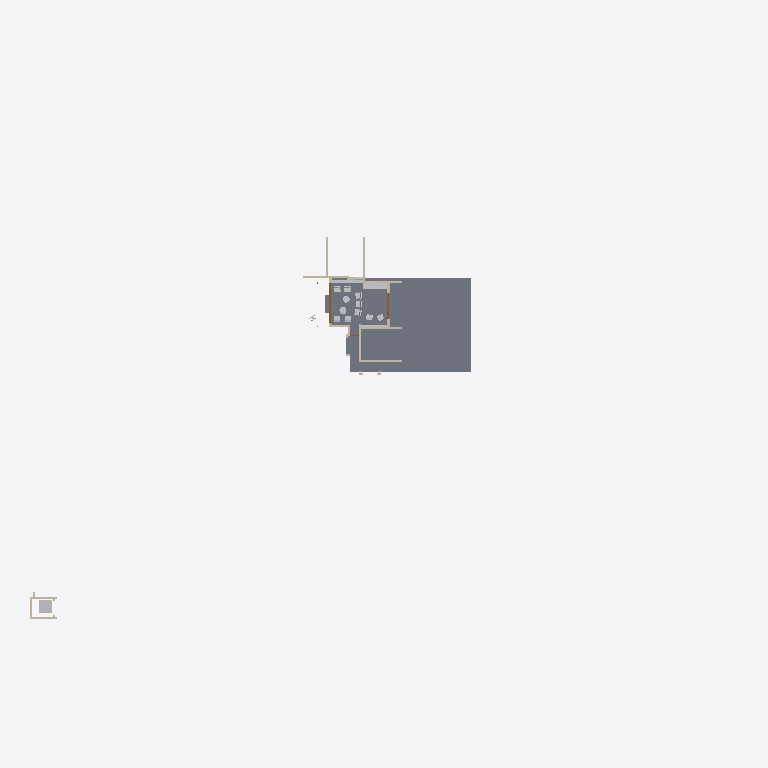
Plan cut of the same IFC building model at storey 'My Storey' (level 0.00 m, cut at 1.40 m), seen from above with north up, elements coloured by IFC class: 15 other elements (light grey), 13 walls (beige), 4 slabs (grey), 2 doors (brown). Cut surfaces are drawn darker.
Extent 81.2 m × 54.0 m × 21.3 m (x, y, z). Storeys (1): My Storey at 0.00 m. Elements (182): 74 IfcWall, 30 IfcSystemFurnitureElement, 28 IfcBeam, 14 IfcSlab, 11 IfcFurniture, 10 IfcBuildingElementProxy, 5 IfcGeographicElement, 3 IfcDoor, 3 IfcRoof, 3 IfcWindow, 1 IfcElectricAppliance.

HEADER;
FILE_DESCRIPTION(('ViewDefinition[DesignTransferView]'),'2;1');
FILE_NAME('Haroon.ifc','2026-10-01T12:27:45+05:30',(''),(''),'IfcOpenShell 0.8.5','Bonsai 0.8.5','Nobody');
FILE_SCHEMA(('IFC4X3'));
ENDSEC;
DATA;
#1=IFCPROJECT('3Nc$W10oX39R9nokYWVXQQ',$,'My Project',$,$,$,$,(#10,#22),#5);
#27=IFCSITE('18E0QpV1vAqhpxqK4cBvm$',$,'My Site',$,$,#50,$,$,$,$,$,$,$,$);
#33=IFCBUILDING('39LUp5juL5SBeUfotbM0rp',$,'My Building',$,$,#56,$,$,$,$,$,$);
#39=IFCBUILDINGSTOREY('1eJWHZHV9FMAU2qxsD42Cb',$,'My Storey',$,$,#62,$,$,$,$);
#5281=IFCSLAB('3o6ScKJL91VevtMnR2ZcPa',$,'Slab',$,$,#5311,#5296,$,$);
#38901=IFCSLAB('3j5GKf7f11ggCohVkgCRej',$,'Slab',$,$,#38937,#38914,$,$);
#6311=IFCBUILDINGELEMENTPROXY('1kpDxnGGH6BPRdB2blRB0w',$,'LIFT',$,$,#37135,#6312,$,.COMPLEX.);
#43923=IFCSYSTEMFURNITUREELEMENT('1kfhQQIfP0MhoNk_709rC3',$,'SystemFurnitureElement',$,$,#44202,#43934,$,$);
#34800=IFCSYSTEMFURNITUREELEMENT('3nXQlP73b189x3kdXXAJ94',$,'SystemFurnitureElement',$,$,#34915,#34815,$,$);
#5214=IFCWALL('2axFwd6CTDl969O2gzLeku',$,'Wall',$,$,#5765,#5225,$,$);
#9701=IFCWALL('1VHn9$y9PAPB3_K66AQzeJ',$,'Wall',$,$,#9743,#9712,$,$);
#5059=IFCWALL('2nClytvRD8QgoU2F3BgpRS',$,'Wall',$,$,#5371,#5065,$,$);
#5102=IFCWALL('3a1ldmCrnFQ949w5BWdu2a',$,'Wall',$,$,#5401,#5113,$,$);
#10341=IFCDOOR('1q8W5J7Yf5xOjgVtxXL86W',$,'Door',$,$,#46235,#43583,$,2.5,5.603030204772949,$,.DOUBLE_DOOR_SLIDING.,$);
#23969=IFCWALL('3YaYKhz3L6xf6D54WB4o8N',$,'Wall',$,$,#31836,#23980,$,$);
#4924=IFCWALL('2g5QwPxf1C2O48vwK8BgEm',$,'Wall',$,$,#5341,#4932,$,$);
#40390=IFCWALL('1JhVxrH_X7HwVc$vpRXTza',$,'Wall',$,$,#43145,#40401,$,$);
#5127=IFCWALL('3aP5VZPe9BMhLcyRJuWhW$',$,'Wall',$,$,#5617,#5138,$,$);
#43822=IFCSYSTEMFURNITUREELEMENT('39Sbkr8DL85us8PetWHEON',$,'SystemFurnitureElement',$,$,#43848,#43833,$,$);
#48224=IFCDOOR('1J3mnSGlj309s8nPeWpdV5',$,'Door',$,$,#48458,#48267,$,2.5,5.603030204772949,$,.DOUBLE_DOOR_SLIDING.,$);
#46488=IFCFURNITURE('1PLSe1oTnFCub2hIwvLqf4',$,'Furniture',$,$,#47252,#46501,$,$);
#23887=IFCWALL('0ghrCNUJHFewFC9mUSc_Sh',$,'Wall',$,$,#37190,#23898,$,$);
#24103=IFCWALL('0JSIDsLWXF9ha67do1gI43',$,'Wall',$,$,#37200,#24114,$,$);
#46469=IFCFURNITURE('2ef0Fo$7f68v9L6D_N1lOg',$,'Furniture',$,$,#47247,#46482,$,$);
#47214=IFCFURNITURE('2lQEtomEDBu84kQ7f6UDaK',$,'Furniture',$,$,#47272,#47227,$,$);
#46450=IFCFURNITURE('1xh7QG8OT5KOntRAQzjpYD',$,'Furniture',$,$,#47242,#46463,$,$);
#47150=IFCFURNITURE('1DsQFwLo532PQLF_mckSSf',$,'Furniture',$,$,#47262,#47172,$,$);
#38938=IFCSLAB('0XMQxvj_z00PTQsu_5gbCz',$,'Slab',$,$,#39000,#38949,$,$);
#38971=IFCSLAB('2abpGyxEz4yBfTTHbz0Omo',$,'Slab',$,$,#39005,#38982,$,$);
#23862=IFCWALL('3sxJtDxd93pR43rLQO6R4E',$,'Wall',$,$,#37195,#23873,$,$);
#31108=IFCFURNITURE('0Yg1qX4zD1zer0c_XHriR3',$,'Furniture',$,$,#47232,#46433,$,$);
#31169=IFCFURNITURE('1QX2fwi9P5JAriUmCBIZoo',$,'Furniture',$,$,#47237,#46441,$,$);
#46507=IFCFURNITURE('0ogFinjDr6i9gvn8RE61tW',$,'Furniture',$,$,#47257,#46520,$,$);
#41390=IFCWALL('3OAT2tirD89Qgba_v6Byxv',$,'Wall',$,$,#48064,#41401,$,$);
#47195=IFCFURNITURE('1cnHlq07rFIgQ2EPOLkhtI',$,'Furniture',$,$,#47267,#47208,$,$);
#31737=IFCWALL('3Vf7QE$rb87RNOjVxYsFEj',$,'Wall',$,$,#35114,#31748,$,$);
#47721=IFCFURNITURE('2uAxfkmJL3ZRui6MTZOgTA',$,'Furniture',$,$,#47739,#47770,$,$);
#47740=IFCFURNITURE('0OoYIxVvf6ugqO2RSTe8W8',$,'Furniture',$,$,#48469,#47762,$,$);
ENDSEC;
